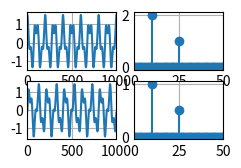

This figure's Python source:
import matplotlib.pyplot as plt
import numpy as np


Fs = 1000
T = 1 / Fs



NUM_POINTS = 1000 # 샘플링 횟수, # 샘플링하는 시간을 1초라고 생각하면 0.001초 간격으로 샘플링한다고 생각해도됨.
MM_PI = 3.14159265358979
# 복소수 배열 생성
signal = np.zeros(NUM_POINTS, dtype=np.complex128)

signal_test =[0] * NUM_POINTS

plt.style.use('_mpl-gallery')

# make data
#linspace는 시작과 끝을 균일하게 나눈 간격의 숫자를 생성
#x = np.linspace(0, 10, 100)
#y = 4 + 2 * np.sin(2 * x)

test_frq = 10
test_frq_2= 25

for i in range(NUM_POINTS):
    #theta = i / NUM_POINTS * MM_PI # 공식 수정
    theta = i / NUM_POINTS * 2.0 * MM_PI # 세타는 2파이 * 주파수 * t 임. 지금 주파수가 밖으로 빠져나간형태.
    real_part = 1.0 * np.cos(10.0 * theta) + 0.5 * np.cos(25.0 * theta)
    imag_part = 1.0 * np.sin(10.0 * theta) + 0.5 * np.sin(25.0 * theta)
    signal[i] = complex(real_part, imag_part)
    
    signal_test[i] = 1.0*np.sin(2 * MM_PI * test_frq * i/1000 ) + 0.5*np.sin(2 * MM_PI * test_frq_2 * i/1000 )
 

# plot
# plt.plot(signal, color='red', marker='o', alpha=0.5, linewidth=2)
plt.subplot(3, 2, 1)
plt.plot(signal)
plt.xlim(0, NUM_POINTS)
plt.grid(True)



s_fft = np.fft.fft(signal) # 추후 IFFT를 위해 abs를 취하지 않은 값을 저장한다.
amplitude = abs(s_fft)*(2/len(s_fft)) # ftf의 절대값에 2/len(s)을 곱해줘서 원래의 amp를 구한다.
frequency = np.fft.fftfreq(len(s_fft), T)

plt.subplot(3, 2, 2)
plt.stem(frequency, amplitude)
plt.xlim(0, 50)
#plt.grid(True)
# plt.title('Box Plot of FFT Magnitudes')
# plt.ylabel('Magnitude')

plt.subplot(3, 2, 3)
plt.plot(signal_test)
plt.xlim(0, NUM_POINTS)
plt.grid(True)

s_fft_test = np.fft.fft(signal_test) # 추후 IFFT를 위해 abs를 취하지 않은 값을 저장한다.
amplitude_t = abs(s_fft_test)*(2/len(s_fft_test)) # ftf의 절대값에 2/len(s)을 곱해줘서 원래의 amp를 구한다.
frequency_t = np.fft.fftfreq(len(s_fft_test), T)

plt.subplot(3, 2, 4)
plt.stem(frequency_t, amplitude_t)
plt.xlim(0, 50)




plt.show()



